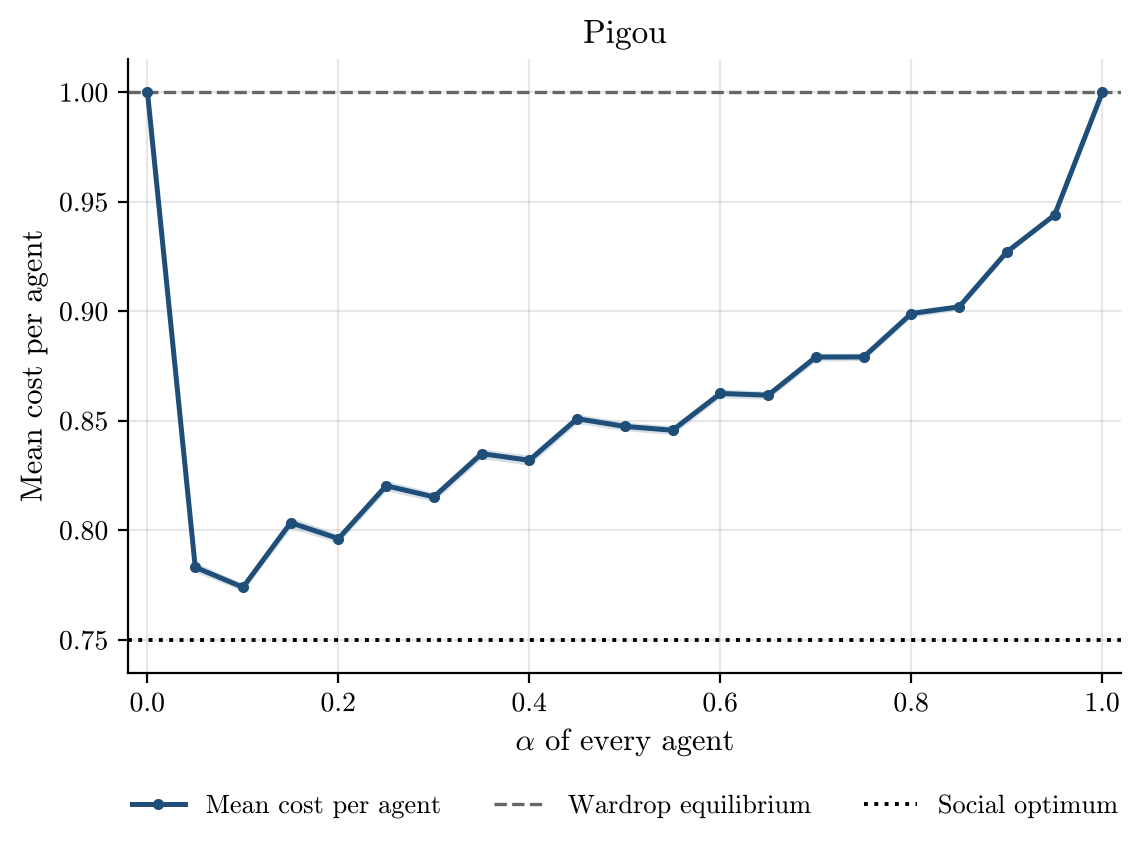

The file beside this chart, header and first rows:
alpha, runs, incomplete_runs, mean_cost_per_agent, mean_cost_per_agent_ci95, wardrop_per_agent, optimum_per_agent
0.0, 200, 0, 1.0, 0.0, 1.0, 0.75
0.05, 200, 0, 0.7831, 0.002268, 1.0, 0.75
0.1, 200, 0, 0.7739, 0.001713, 1.0, 0.75
0.15, 200, 0, 0.8034, 0.002546, 1.0, 0.75
0.2, 200, 0, 0.7962, 0.002032, 1.0, 0.75
0.25, 200, 0, 0.8203, 0.002297, 1.0, 0.75
0.3, 200, 0, 0.8152, 0.002076, 1.0, 0.75
0.35, 200, 0, 0.835, 0.002234, 1.0, 0.75
0.4, 200, 0, 0.832, 0.002311, 1.0, 0.75
0.45, 200, 0, 0.8509, 0.002196, 1.0, 0.75
0.5, 200, 0, 0.8474, 0.001953, 1.0, 0.75
0.55, 200, 0, 0.8457, 0.002042, 1.0, 0.75
0.6, 200, 0, 0.8625, 0.00197, 1.0, 0.75
0.65, 200, 0, 0.8617, 0.001867, 1.0, 0.75
0.7, 200, 0, 0.8791, 0.001888, 1.0, 0.75
0.75, 200, 0, 0.8792, 0.001651, 1.0, 0.75
0.8, 200, 0, 0.899, 0.001782, 1.0, 0.75
0.85, 200, 0, 0.902, 0.001452, 1.0, 0.75
0.9, 200, 0, 0.9271, 0.001391, 1.0, 0.75
0.95, 200, 0, 0.944, 0.0003501, 1.0, 0.75
1.0, 200, 0, 1.0, 0.0, 1.0, 0.75
